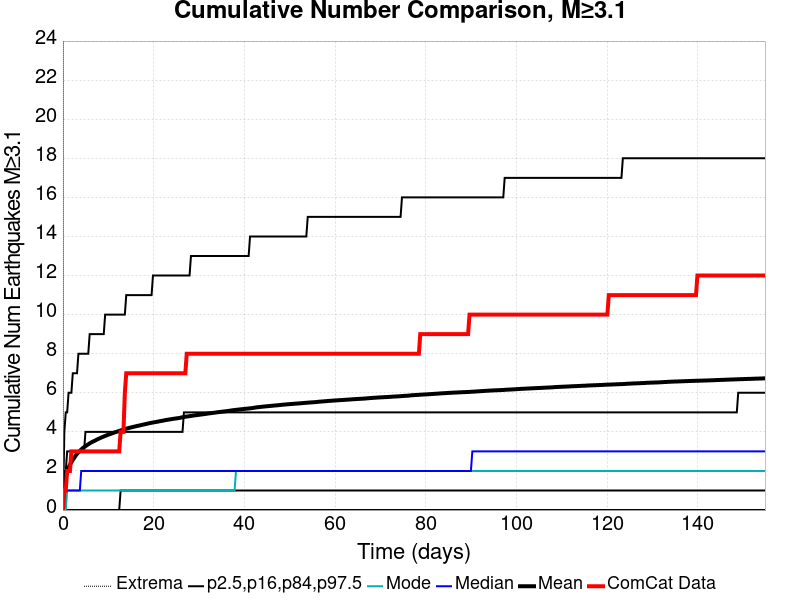

Source data for this figure (header and first rows):
Time (days), ComCat Data, Simulation Mean, Simulation Median, Simulation Mode, Simulation Minimum, Simulation Maximum, 2.5 %-ile, 16 %-ile, 84 %-ile, 97.5 %-ile
0.0, 0.0, 0.0, 0.0, 0.0, 0.0, 0.0, 0.0, 0.0, 0.0, 0.0
0.3102, 1.0, 1.359, 1.0, 0.0, 0.0, 698.0, 0.0, 0.0, 2.0, 4.0
0.6204, 1.0, 1.724, 1.0, 0.0, 0.0, 833.0, 0.0, 0.0, 2.0, 5.0
0.9306, 2.0, 1.99, 1.0, 1.0, 0.0, 939.0, 0.0, 0.0, 3.0, 5.0
1.241, 2.0, 2.173, 1.0, 1.0, 0.0, 1144, 0.0, 0.0, 3.0, 6.0
1.551, 2.0, 2.32, 1.0, 1.0, 0.0, 1242, 0.0, 0.0, 3.0, 6.0
1.861, 3.0, 2.447, 1.0, 1.0, 0.0, 1311, 0.0, 0.0, 3.0, 6.0
2.171, 3.0, 2.564, 1.0, 1.0, 0.0, 1370, 0.0, 0.0, 3.0, 7.0
2.482, 3.0, 2.669, 1.0, 1.0, 0.0, 1421, 0.0, 0.0, 3.0, 7.0
2.792, 3.0, 2.783, 1.0, 1.0, 0.0, 1457, 0.0, 0.0, 3.0, 7.0
3.102, 3.0, 2.874, 1.0, 1.0, 0.0, 1494, 0.0, 0.0, 3.0, 7.0
3.412, 3.0, 2.952, 1.0, 1.0, 0.0, 1541, 0.0, 0.0, 3.0, 8.0
3.722, 3.0, 3.027, 1.0, 1.0, 0.0, 1565, 0.0, 0.0, 3.0, 8.0
4.032, 3.0, 3.099, 2.0, 1.0, 0.0, 1595, 0.0, 0.0, 3.0, 8.0
4.343, 3.0, 3.162, 2.0, 1.0, 0.0, 1618, 0.0, 0.0, 3.0, 8.0
4.653, 3.0, 3.217, 2.0, 1.0, 0.0, 1647, 0.0, 0.0, 3.0, 8.0
4.963, 3.0, 3.27, 2.0, 1.0, 0.0, 1668, 0.0, 0.0, 4.0, 8.0
5.273, 3.0, 3.318, 2.0, 1.0, 0.0, 1692, 0.0, 0.0, 4.0, 8.0
5.583, 3.0, 3.364, 2.0, 1.0, 0.0, 1704, 0.0, 0.0, 4.0, 8.0
5.894, 3.0, 3.413, 2.0, 1.0, 0.0, 1726, 0.0, 0.0, 4.0, 9.0
6.204, 3.0, 3.455, 2.0, 1.0, 0.0, 1755, 0.0, 0.0, 4.0, 9.0
6.514, 3.0, 3.493, 2.0, 1.0, 0.0, 1768, 0.0, 0.0, 4.0, 9.0
6.824, 3.0, 3.529, 2.0, 1.0, 0.0, 1782, 0.0, 0.0, 4.0, 9.0
7.134, 3.0, 3.562, 2.0, 1.0, 0.0, 1790, 0.0, 0.0, 4.0, 9.0
7.445, 3.0, 3.602, 2.0, 1.0, 0.0, 1798, 0.0, 0.0, 4.0, 9.0
7.755, 3.0, 3.636, 2.0, 1.0, 0.0, 1810, 0.0, 0.0, 4.0, 9.0
8.065, 3.0, 3.67, 2.0, 1.0, 0.0, 1822, 0.0, 0.0, 4.0, 9.0
8.375, 3.0, 3.703, 2.0, 1.0, 0.0, 1839, 0.0, 0.0, 4.0, 9.0
8.685, 3.0, 3.734, 2.0, 1.0, 0.0, 1847, 0.0, 0.0, 4.0, 9.0
8.996, 3.0, 3.765, 2.0, 1.0, 0.0, 1855, 0.0, 0.0, 4.0, 9.0
9.306, 3.0, 3.795, 2.0, 1.0, 0.0, 1873, 0.0, 0.0, 4.0, 10.0
9.616, 3.0, 3.822, 2.0, 1.0, 0.0, 1880, 0.0, 0.0, 4.0, 10.0
9.926, 3.0, 3.849, 2.0, 1.0, 0.0, 1889, 0.0, 0.0, 4.0, 10.0
10.24, 3.0, 3.876, 2.0, 1.0, 0.0, 1896, 0.0, 0.0, 4.0, 10.0
10.55, 3.0, 3.9, 2.0, 1.0, 0.0, 1907, 0.0, 0.0, 4.0, 10.0
10.86, 3.0, 3.928, 2.0, 1.0, 0.0, 1914, 0.0, 0.0, 4.0, 10.0
11.17, 3.0, 3.956, 2.0, 1.0, 0.0, 1923, 0.0, 0.0, 4.0, 10.0
11.48, 3.0, 3.98, 2.0, 1.0, 0.0, 1929, 0.0, 0.0, 4.0, 10.0
11.79, 3.0, 4.002, 2.0, 1.0, 0.0, 1940, 0.0, 0.0, 4.0, 10.0
12.1, 3.0, 4.023, 2.0, 1.0, 0.0, 1947, 0.0, 0.0, 4.0, 10.0
12.41, 3.0, 4.05, 2.0, 1.0, 0.0, 1953, 0.0, 0.0, 4.0, 10.0
12.72, 4.0, 4.073, 2.0, 1.0, 0.0, 1957, 0.0, 1.0, 4.0, 10.0
13.03, 4.0, 4.094, 2.0, 1.0, 0.0, 1963, 0.0, 1.0, 4.0, 10.0
13.34, 4.0, 4.115, 2.0, 1.0, 0.0, 1972, 0.0, 1.0, 4.0, 10.0
13.65, 6.0, 4.142, 2.0, 1.0, 0.0, 1977, 0.0, 1.0, 4.0, 10.0
13.96, 7.0, 4.164, 2.0, 1.0, 0.0, 1979, 0.0, 1.0, 4.0, 11.0
14.27, 7.0, 4.184, 2.0, 1.0, 0.0, 1989, 0.0, 1.0, 4.0, 11.0
14.58, 7.0, 4.203, 2.0, 1.0, 0.0, 2000, 0.0, 1.0, 4.0, 11.0
14.89, 7.0, 4.222, 2.0, 1.0, 0.0, 2005, 0.0, 1.0, 4.0, 11.0
15.2, 7.0, 4.239, 2.0, 1.0, 0.0, 2009, 0.0, 1.0, 4.0, 11.0
15.51, 7.0, 4.257, 2.0, 1.0, 0.0, 2014, 0.0, 1.0, 4.0, 11.0
15.82, 7.0, 4.273, 2.0, 1.0, 0.0, 2016, 0.0, 1.0, 4.0, 11.0
16.13, 7.0, 4.291, 2.0, 1.0, 0.0, 2020, 0.0, 1.0, 4.0, 11.0
16.44, 7.0, 4.307, 2.0, 1.0, 0.0, 2027, 0.0, 1.0, 4.0, 11.0
16.75, 7.0, 4.323, 2.0, 1.0, 0.0, 2029, 0.0, 1.0, 4.0, 11.0
17.06, 7.0, 4.338, 2.0, 1.0, 0.0, 2037, 0.0, 1.0, 4.0, 11.0
17.37, 7.0, 4.355, 2.0, 1.0, 0.0, 2042, 0.0, 1.0, 4.0, 11.0
17.68, 7.0, 4.371, 2.0, 1.0, 0.0, 2048, 0.0, 1.0, 4.0, 11.0
17.99, 7.0, 4.389, 2.0, 1.0, 0.0, 2051, 0.0, 1.0, 4.0, 11.0
18.3, 7.0, 4.404, 2.0, 1.0, 0.0, 2054, 0.0, 1.0, 4.0, 11.0
... 440 more rows
